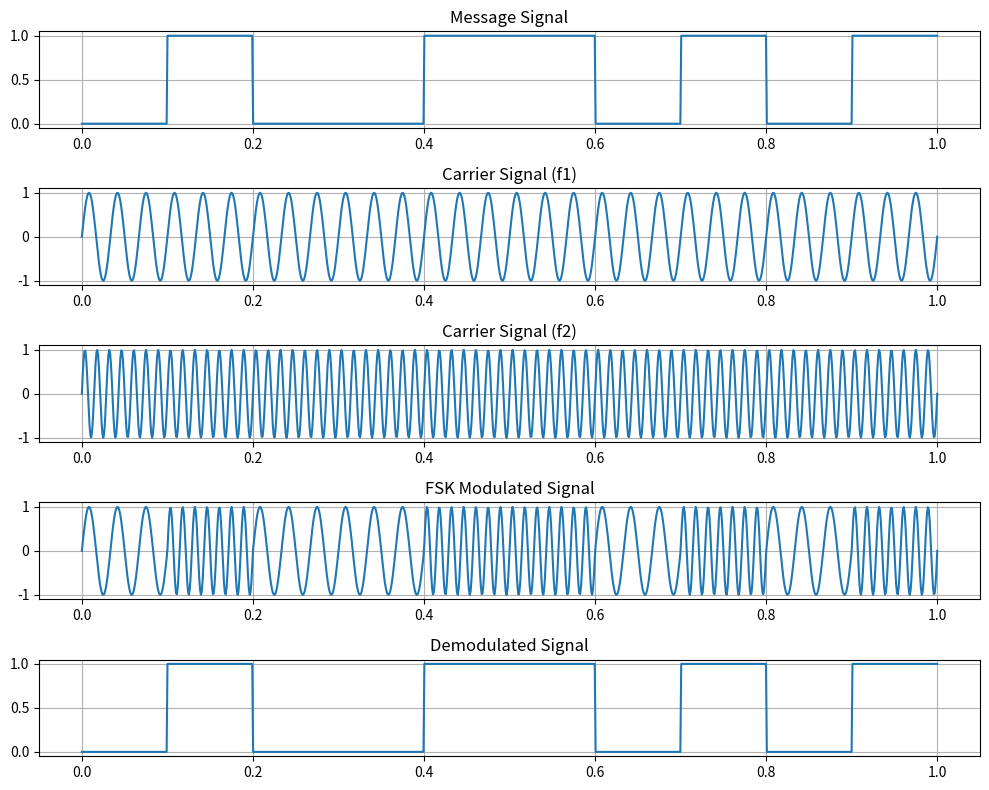

The matplotlib source for this figure:
# FSK

#NAME: MAALINI B N

#REG NO: 212224060136

import numpy as np
import matplotlib.pyplot as plt
from scipy.signal import butter, lfilter

def lpf(x, fc, fs):
    b, a = butter(4, fc/(0.5*fs))
    return lfilter(b, a, x)

fs = 1000
f1 = 30
f2 = 70
bit_rate = 10
T = 1

t = np.linspace(0, T, fs)

bits = np.random.randint(0, 2, bit_rate)
bit_duration = fs // bit_rate
msg = np.repeat(bits, bit_duration)

carrier_f1 = np.sin(2*np.pi*f1*t)
carrier_f2 = np.sin(2*np.pi*f2*t)

# BFSK Modulation
fsk_signal = np.zeros_like(t)
for i, bit in enumerate(bits):
    s, e = i*bit_duration, (i+1)*bit_duration
    fsk_signal[s:e] = np.sin(2*np.pi*(f2 if bit else f1)*t[s:e])

# Coherent Demodulation
corr_f1 = lpf(fsk_signal * carrier_f1, f2, fs)
corr_f2 = lpf(fsk_signal * carrier_f2, f2, fs)

decoded_bits = []
for i in range(bit_rate):
    s, e = i*bit_duration, (i+1)*bit_duration
    decoded_bits.append(
        1 if np.sum(corr_f2[s:e]**2) > np.sum(corr_f1[s:e]**2) else 0
    )

demodulated_signal = np.repeat(decoded_bits, bit_duration)

# Plots
plt.figure(figsize=(10,8))

plt.subplot(5,1,1)
plt.plot(t, msg); plt.title("Message Signal"); plt.grid()

plt.subplot(5,1,2)
plt.plot(t, carrier_f1); plt.title("Carrier Signal (f1)"); plt.grid()

plt.subplot(5,1,3)
plt.plot(t, carrier_f2); plt.title("Carrier Signal (f2)"); plt.grid()

plt.subplot(5,1,4)
plt.plot(t, fsk_signal); plt.title("FSK Modulated Signal"); plt.grid()

plt.subplot(5,1,5)
plt.plot(t, demodulated_signal); plt.title("Demodulated Signal"); plt.grid()

plt.tight_layout()
plt.show()